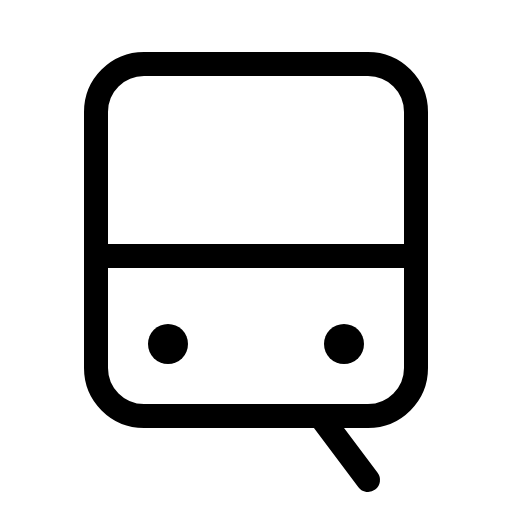
t = 0.00 s
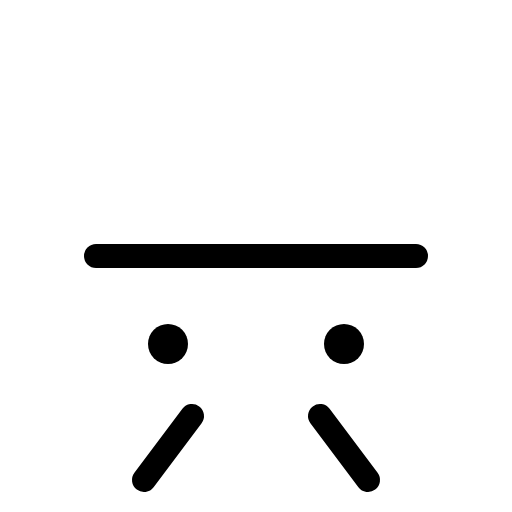
t = 0.90 s
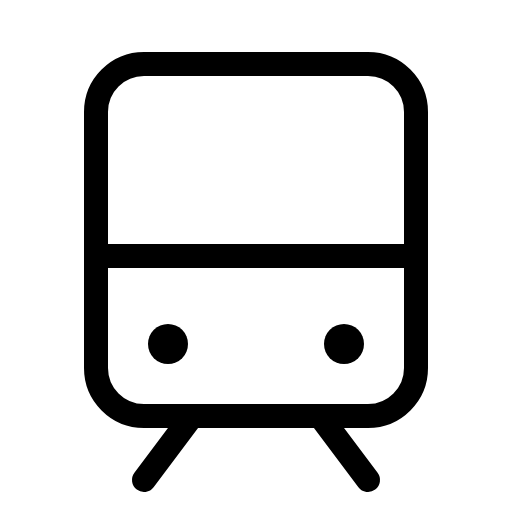
t = 1.28 s
t = 2.03 s: frame unchanged from t = 1.28 s, image omitted
t = 2.78 s: frame unchanged from t = 1.28 s, image omitted
t = 3.15 s: frame unchanged from t = 1.28 s, image omitted

The animated SVG that drew these frames (rendered in a browser with its animation timeline set to each time). Animation: 1 CSS @keyframes rule; one cycle of 3.90 s, repeats indefinitely.

<svg xmlns="http://www.w3.org/2000/svg" viewBox="0 0 256 256">
  <style>
    .draw-line {
      stroke-dasharray: 2000;
      stroke-dashoffset: 0;
    }
    svg:hover .draw-line {
      animation: phosphor-draw-in 3s ease-in-out infinite alternate;
    }
    @keyframes phosphor-draw-in {
      0%   { stroke-dashoffset: 2000; }
      50%  { stroke-dashoffset: 0; }
      100% { stroke-dashoffset: 0; }
    }
  </style><rect width="256" height="256" fill="none"/><line x1="96" y1="208" x2="72" y2="240" fill="none" stroke="currentColor" stroke-linecap="round" stroke-linejoin="round" stroke-width="12" class="draw-line" pathLength="1" style="animation-delay: 0s"/><line x1="160" y1="208" x2="184" y2="240" fill="none" stroke="currentColor" stroke-linecap="round" stroke-linejoin="round" stroke-width="12" class="draw-line" pathLength="1" style="animation-delay: 0.3s"/><line x1="48" y1="128" x2="208" y2="128" fill="none" stroke="currentColor" stroke-linecap="round" stroke-linejoin="round" stroke-width="12" class="draw-line" pathLength="1" style="animation-delay: 0.6s"/><rect x="48" y="32" width="160" height="176" rx="24" fill="none" stroke="currentColor" stroke-linecap="round" stroke-linejoin="round" stroke-width="12" class="draw-line" pathLength="1" style="animation-delay: 0.9s"/><circle cx="172" cy="172" r="10"/><circle cx="84" cy="172" r="10"/></svg>
